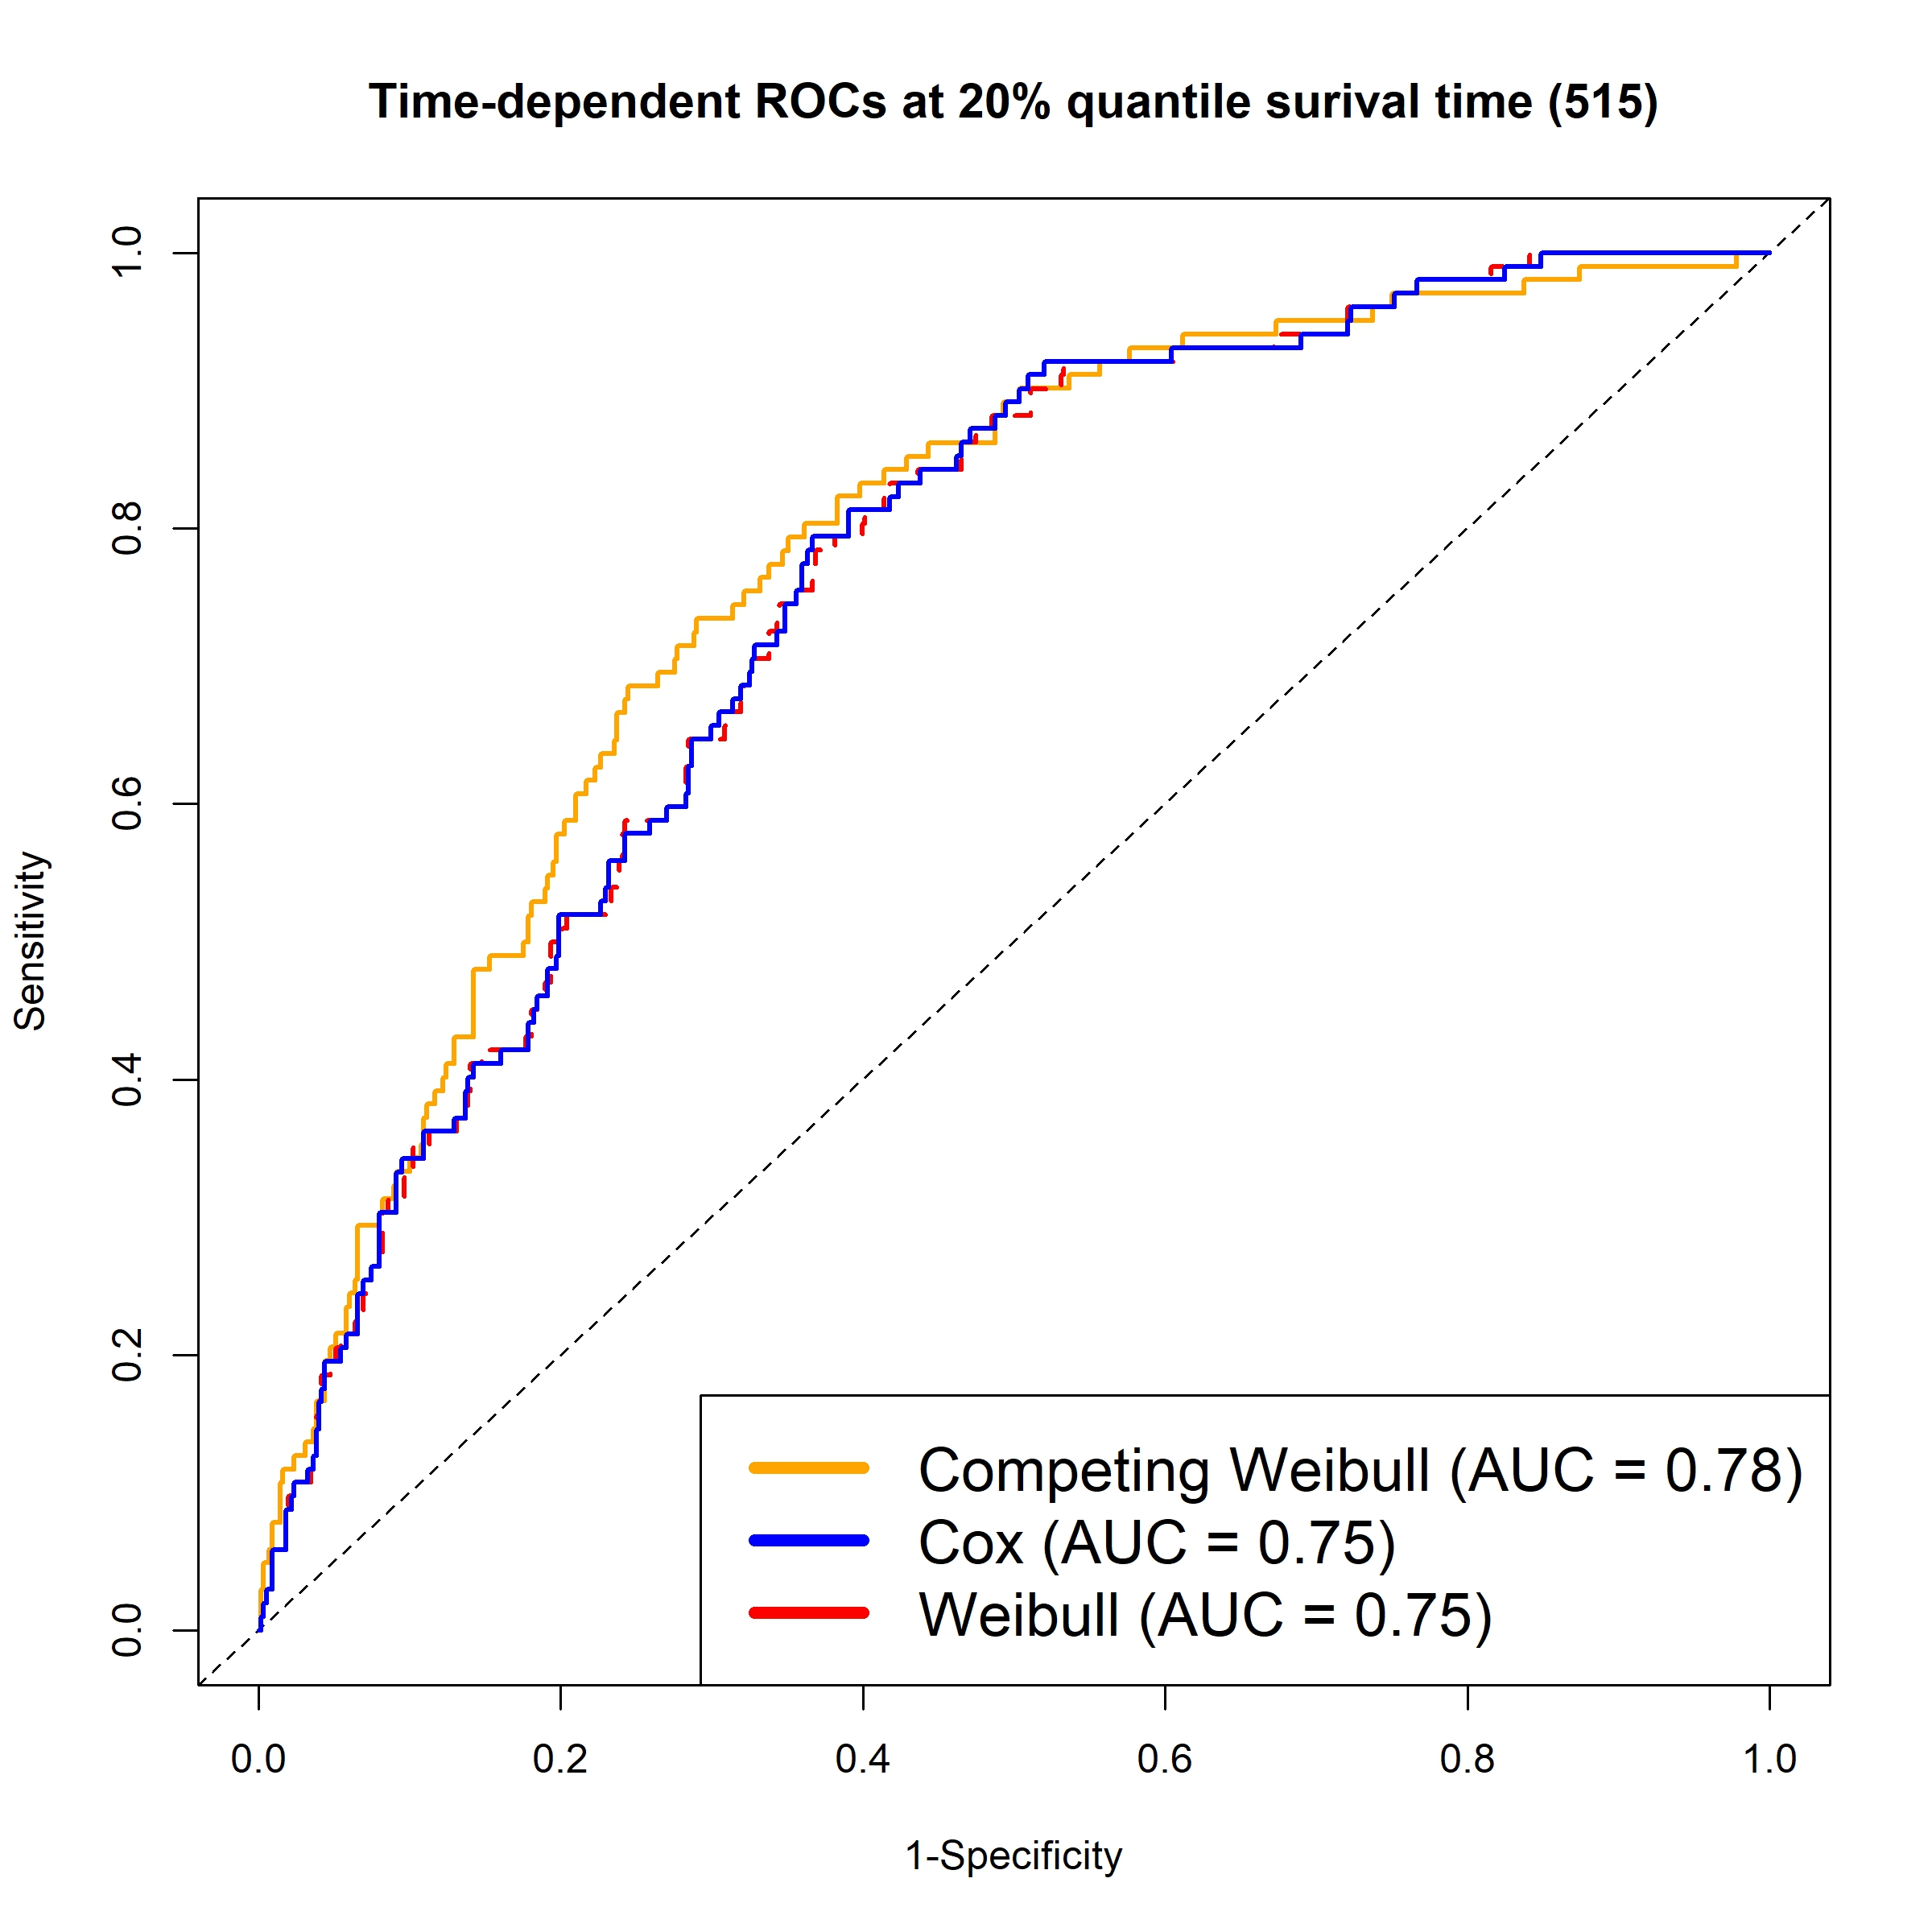

This chart was generated by the following R code:
library(survival)
library(casebase)
data("brcancer")
attach(brcancer)
str(brcancer)



mean(brcancer$estrec)
min(brcancer$estrec)
max(brcancer$estrec)


sum(brcancer$tgrade3)

brcancer$age <- ifelse(brcancer$age>45,1,0)

brcancer$tgrade2 <- ifelse(brcancer$tgrade=="II",1,0)
brcancer$tgrade3 <- ifelse(brcancer$tgrade=="III",1,0)

cox_m <- coxph(Surv(time,cens)~ hormon + meno + age + tsize+ tgrade2 + tgrade3 + pnodes+ 
                 progrec + estrec, data=brcancer)

summary(cox_m)
concordance(cox_m) 

w_m <- survreg(Surv(time,cens)~ hormon + meno + age + tsize+ tgrade2 + tgrade3 + pnodes+ 
                 progrec + estrec, data=brcancer)
summary(w_m)
concordance(w_m) 


source("Functions.txt")
#source("Functions_new_ln.txt")
data <- brcancer
#data$age <- scale(data$age)
data$tsize <- scale(data$tsize)
data$pnodes <- scale(data$pnodes)
data$progrec <- scale(data$progrec)
data$estrec <- scale(data$estrec)


w_m <- survreg(Surv(time,cens)~ hormon + meno + age + tsize+ tgrade2 + tgrade3 + pnodes+ 
                 progrec + estrec, data=data , dist="weibull")



summary(w_m)
concordance(w_m) 

cox_m <- coxph(Surv(time,cens)~ hormon + meno + age + tsize+ tgrade2 + tgrade3 + pnodes+ 
                 progrec + estrec, data=brcancer)

summary(cox_m)
concordance(cox_m) 


Y <- log(data$time)
delta <- data$cens

X = cbind(data$hormon, data$meno, data$age, 
          data$tsize, data$tgrade2, data$tgrade3, 
          data$pnodes, data$progrec, data$estrec)

#label = list(c(1), c(2), c(2), 
#             c(1,2), c(1), c(1), 
#             c(3), c(3), c(2,3))

label = list(c(1), c(2), c(1,2), 
             c(1,2), c(1), c(1), 
             c(3), c(3), c(2))


transformed_data = data_transform(Y, delta, X, label)
#transformed_data
# with defaul initialization
init_param = param_init(X, label)

#init_param

result <- EM_fit(transformed_data, init_param, lambda1 = 1, lambda2 = 0.2, maxit = 10^3, tolerance = 1e-6)

result$param_new

summary_result <- summary_EM_fit(result, transformed_data)

# Print the summary for each group
summary_result

expected_time = sur_time_all(result, transformed_data,method = "MR", M = 300, n_samples = 1000)
#expected_time = sur_time_all(result, transformed_data,method = "IS_exp", M = 100, n_samples = 10^3)

surv_obj <- Surv(time = transformed_data$Y, event = transformed_data$delta)

# Calculate the concordance index
c_index <- concordance(Surv(transformed_data$Y, transformed_data$delta) ~ expected_time)

# Print the result
print(c_index$concordance)







library(timeROC)
library(survival)
time_points <- quantile(data$time, probs = seq(0.1, 0.9, by = 0.1))

# 1. For Cox model, get the predicted risk scores (linear predictor)
cox_risk_scores <- predict(cox_m, type = "risk")

# 3. Time-dependent ROC for the Cox model
roc_cox <- timeROC(T = data$time, delta = data$cens, marker = cox_risk_scores, cause = 1, times = time_points)
#roc_cox <- timeROC(T = T, delta = delta, marker = cox_m$linear.predictors, cause = 1, times = time_points)
mean(roc_cox$AUC)
# 5. Plot the ROC curves for both models
plot(roc_cox, main = "Cox Model Time-dependent ROC", time = median(data$time))   # Adjust time as needed

w_risk_scores <- -predict(w_m, type = "lp")

roc_weibull <- timeROC(T = data$time, delta = data$cens, marker = w_risk_scores, cause = 1, times = time_points)
plot(roc_weibull, main = "Weibull Model Time-dependent ROC", time = median(data$time))  # Adjust time as needed
mean(roc_weibull$AUC)

roc_comp <- timeROC(T = data$time, delta = data$cens, marker = -expected_time, cause = 1, times = time_points)
plot(roc_comp, main = "Weibull Model Time-dependent ROC", time = median(data$time))  # Adjust time as needed

mean(roc_comp$AUC)
roc_weibull$AUC
roc_comp$AUC

T = data$time
median(T)

jpeg("brcancer.jpeg", quality = 100, units = "in", width = 8, height = 8, res = 300)
plot(roc_comp, title = "Time-dependent ROC (Cox vs Weibull)", time = 515, col = "orange", lwd = 2, 
     xlab = "False Positive Rate", ylab = "True Positive Rate")

lines(roc_weibull$FP[,2],roc_weibull$TP[,2], col = "red", lwd = 2, lty = 2)

lines(roc_cox$FP[,2],roc_cox$TP[,2], col = "blue", lwd = 2)


# 4. Add a legend to differentiate between the models
legend("bottomright", legend = c("Competing Weibull (AUC = 0.78)", "Cox (AUC = 0.75)", "Weibull (AUC = 0.75)"), 
       col = c("orange","blue", "red"), lwd = 5, cex=1.5)

title("Time-dependent ROCs at 20% quantile surival time (515)")

# Close the jpeg device
dev.off()



## Eta matrix plot

# Define the range of Y values
Y_values <- log(seq(10, 365*3, length.out = 200))  # 100 values from log(10) to log(730)

# Initialize an empty data frame to store results
results <- data.frame(Y = Y_values, mean_X1 = NA, mean_X2 = NA, mean_X3 = NA)

# Loop over each Y value
for (i in seq_along(Y_values)) {
  # Compute eta_baseline for the current Y value
  eta_baseline <- eta_matrix_fun(Y = rep(Y_values[i], length(transformed_data$Y)), 
                                 delta = transformed_data$delta, 
                                 X = transformed_data$X, 
                                 alpha = lapply(result$param_new, function(x) x[[2]][1]), 
                                 beta = lapply(result$param_new, function(x) x[[2]][-1]), 
                                 sigma = lapply(result$param_new, function(x) x[[1]]))
  
  # Convert to data frame and filter for delta == 1
  output <- data.frame(eta_baseline)
  output$ind <- transformed_data$delta
  output_e <- subset(output, ind == 1)
  
  # Store mean values
  results$mean_X1[i] <- mean(output_e$X3, na.rm = TRUE)
  results$mean_X2[i] <- mean(output_e$X1, na.rm = TRUE)
  results$mean_X3[i] <- mean(output_e$X2, na.rm = TRUE)
}

# Print or visualize results

mean(results$mean_X1)
mean(results$mean_X2)
mean(results$mean_X3)



colnames(results) <- c("Y", "Pnodes, Progrec",
                       "HormonT, Age45, Tsize, Tgrade", 
                       "Monestat, Age45, Tsize, Estrec"
                       
)




library(ggplot2)
library(reshape2)  # For reshaping data

# Reshape data to long format for ggplot
results_long <- melt(results, id.vars = "Y", variable.name = "Competing_Factors", value.name = "Winning_Probability")



jpeg("WP_time_brcancer.jpeg", quality = 100, units = "in", width = 8, height = 6, res = 300)
ggplot(results_long, aes(x = exp(Y), y = Winning_Probability, color = Competing_Factors, group = Competing_Factors)) +
  geom_line(size = 1) + 
  geom_point(size = 0.5, alpha = 0.7) +  # Optional: add points
  labs(x = "Time", y = "Winning Probability", title = "Winning probability for uncensored sample", color = "Competing Factors") +
  scale_color_manual(values = c("red", "blue", "forestgreen", "purple")) +  # Customize colors
  theme_bw() +  # Use theme_bw to have more flexibility
  theme(
    legend.text = element_text(size = 10),  # Adjust legend text size
    legend.title = element_text(size = 12),  # Adjust legend title size
    legend.key.height = unit(0.8, "cm"),  # Increase vertical spacing between legend items
    legend.position = c(0.8, 0.15),  # Adjust legend position closer to the plot
    legend.margin = margin(0, 0, 0, 10),  # Reduce space around the legend
    legend.spacing.x = unit(0.1, "cm"),  # Space between legend items
    plot.title = element_text(hjust = 0.5, size = 14, face = "bold", margin = margin(b = 15)),  # Add space between title and plot
    panel.border = element_rect(color = "black", size = 1),  # Add border around the plot (thicker)
    plot.margin = margin(20, 20, 20, 20),  # Add more margin space to ensure plot fits with border
    axis.title.x = element_text(margin = margin(t = 10)),  # Space between x axis label and plot
    axis.title.y = element_text(margin = margin(r = 10))  # Space between y axis label and plot
  )
dev.off()




## Venn graph

latent_T <- as.data.frame(cbind(data$time/result$eta_matrix,result$eta_matrix, data$time, data$cens))

latent_T <- latent_T[which(latent_T$V8==1),]
colnames(latent_T) <- c("T1","T2","T3","eta1","eta2","eta3","time","status")
cutoff <- median(c(latent_T[,1],latent_T[,2],latent_T[,3]))
latent_T$G1 <- ifelse(latent_T$T1 < cutoff & latent_T$T2 > cutoff & latent_T$T3 > cutoff,1,0)
latent_T$G2 <- ifelse(latent_T$T1 > cutoff & latent_T$T2 < cutoff & latent_T$T3 > cutoff,1,0)
latent_T$G3 <- ifelse(latent_T$T1 > cutoff & latent_T$T2 > cutoff & latent_T$T3 < cutoff,1,0)

latent_T$G12 <- ifelse(latent_T$T1 < cutoff & latent_T$T2 < cutoff & latent_T$T3 > cutoff,1,0)
latent_T$G23 <- ifelse(latent_T$T1 > cutoff & latent_T$T2 < cutoff & latent_T$T3 < cutoff,1,0)
latent_T$G13 <- ifelse(latent_T$T1 < cutoff & latent_T$T2 > cutoff & latent_T$T3 < cutoff,1,0)

latent_T$G123 <- ifelse(latent_T$T1 < cutoff & latent_T$T2 < cutoff & latent_T$T3 < cutoff,1,0)

write.csv(latent_T,"latent_T_med_brcancer.csv")

colSums(latent_T[,9:15])

